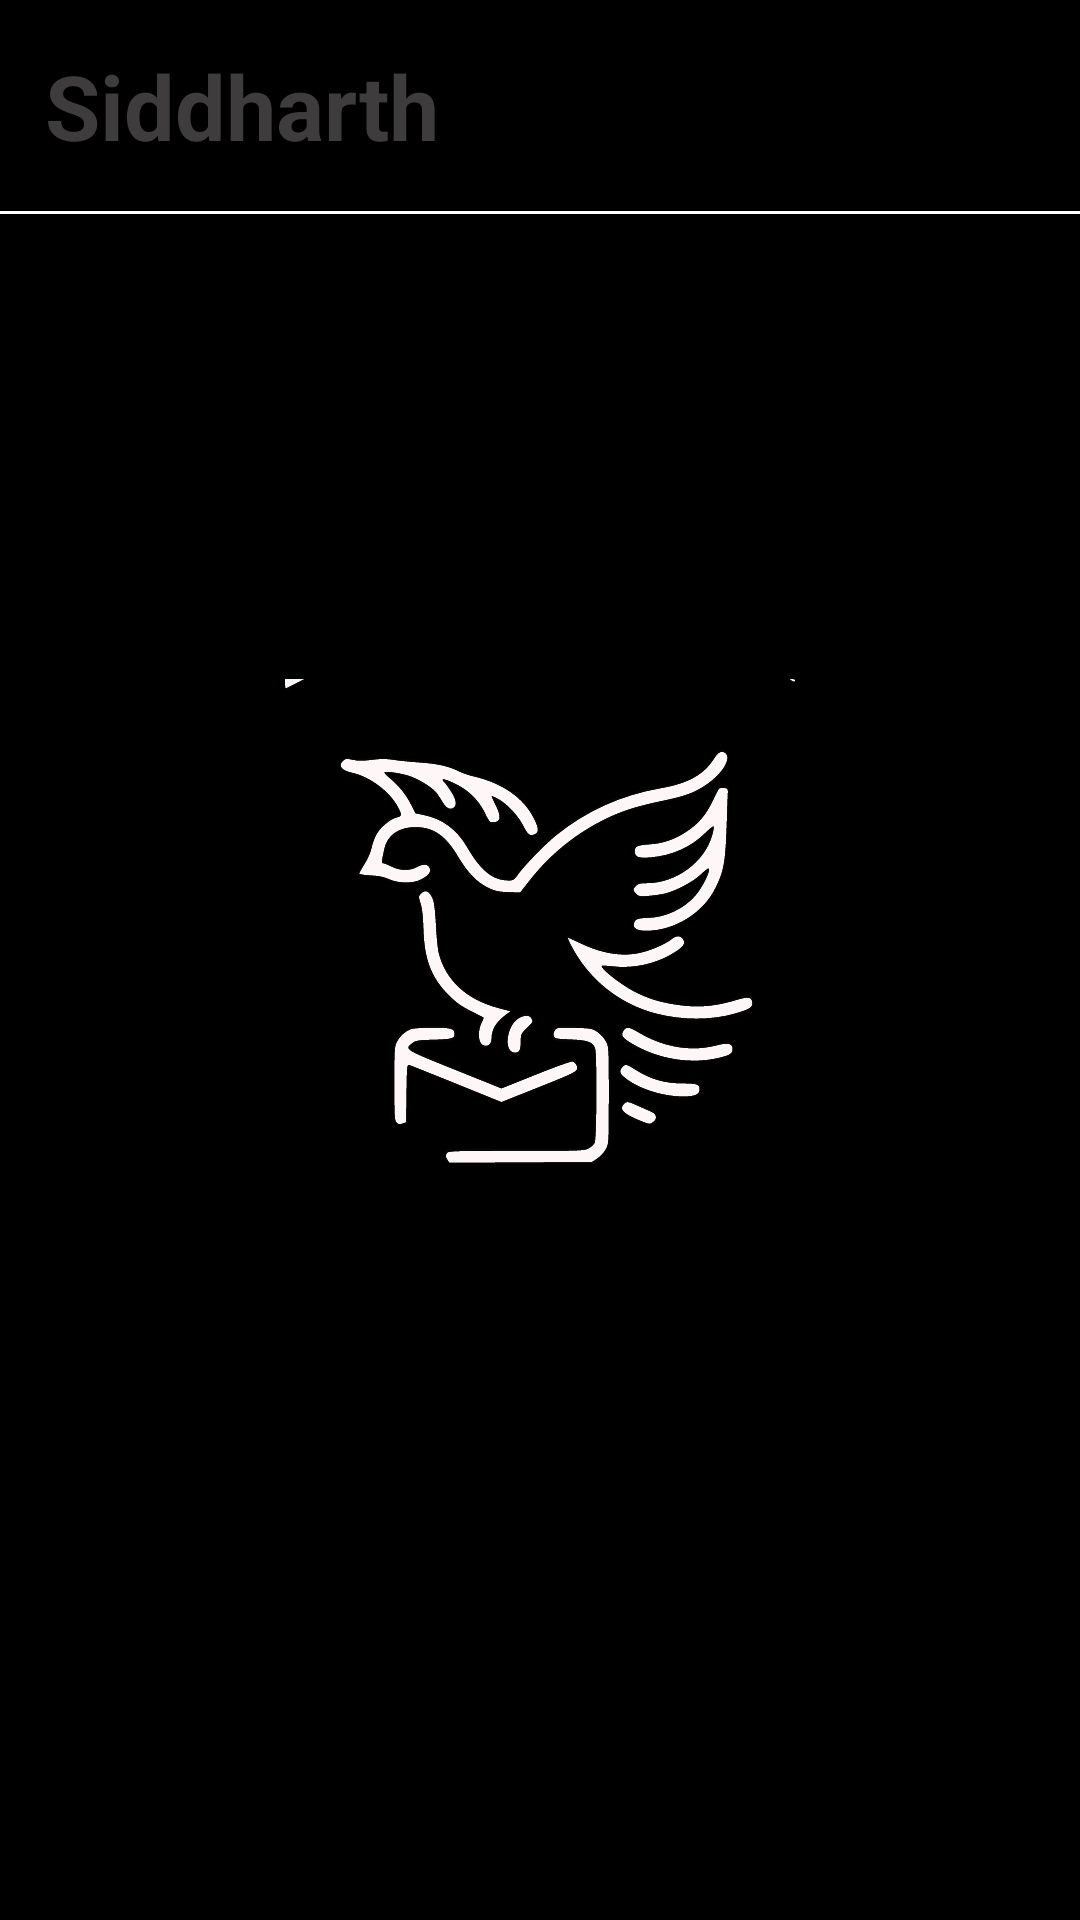

Layout XML and referenced resources for this Android screen:
<!-- AndroidManifest.xml: application theme splashScreenTheme -->
<!-- res/layout/user_layout.xml -->
<?xml version="1.0" encoding="utf-8"?>
<RelativeLayout xmlns:android="http://schemas.android.com/apk/res/android"
    android:layout_width="match_parent"
    android:layout_height="wrap_content">

        <TextView
            android:id="@+id/txt_name"
            android:layout_width="wrap_content"
            android:layout_height="wrap_content"
            android:textSize="30sp"
            android:text="Siddharth "
            android:textStyle="bold"
            android:textColor="@color/grey"
            android:layout_marginTop="15dp"
            android:layout_marginLeft="15sp">
        </TextView>

        <View
            android:id="@+id/theline"
            android:layout_width="match_parent"
            android:layout_height="1dp"
            android:layout_below="@+id/txt_name"
            android:layout_marginTop="15dp"
            android:background="@color/white" />

</RelativeLayout>
<!-- resources referenced by this layout -->
<resources>
  <color name="grey">#3E3C3C</color>
  <color name="white">#FFFFFFFF</color>
  <style name="splashScreenTheme" parent="Theme.AppCompat.DayNight.NoActionBar">
          <item name="android:windowBackground">@drawable/splash_image</item>
          <item name="android:statusBarColor">@color/black</item>
      </style>
  <!-- drawable splash_image (drawable) -->
  <?xml version="1.0" encoding="utf-8"?>
  <layer-list xmlns:android="http://schemas.android.com/apk/res/android">
      <item android:drawable="@color/black"/>
      <item android:drawable="@drawable/securatum_logos_icon" android:gravity="center"/>
  </layer-list>
  <color name="black">#FF000000</color>
  <!-- drawable securatum_logos_icon: vector/xml drawable (drawable, 20472 chars, omitted) -->
</resources>
